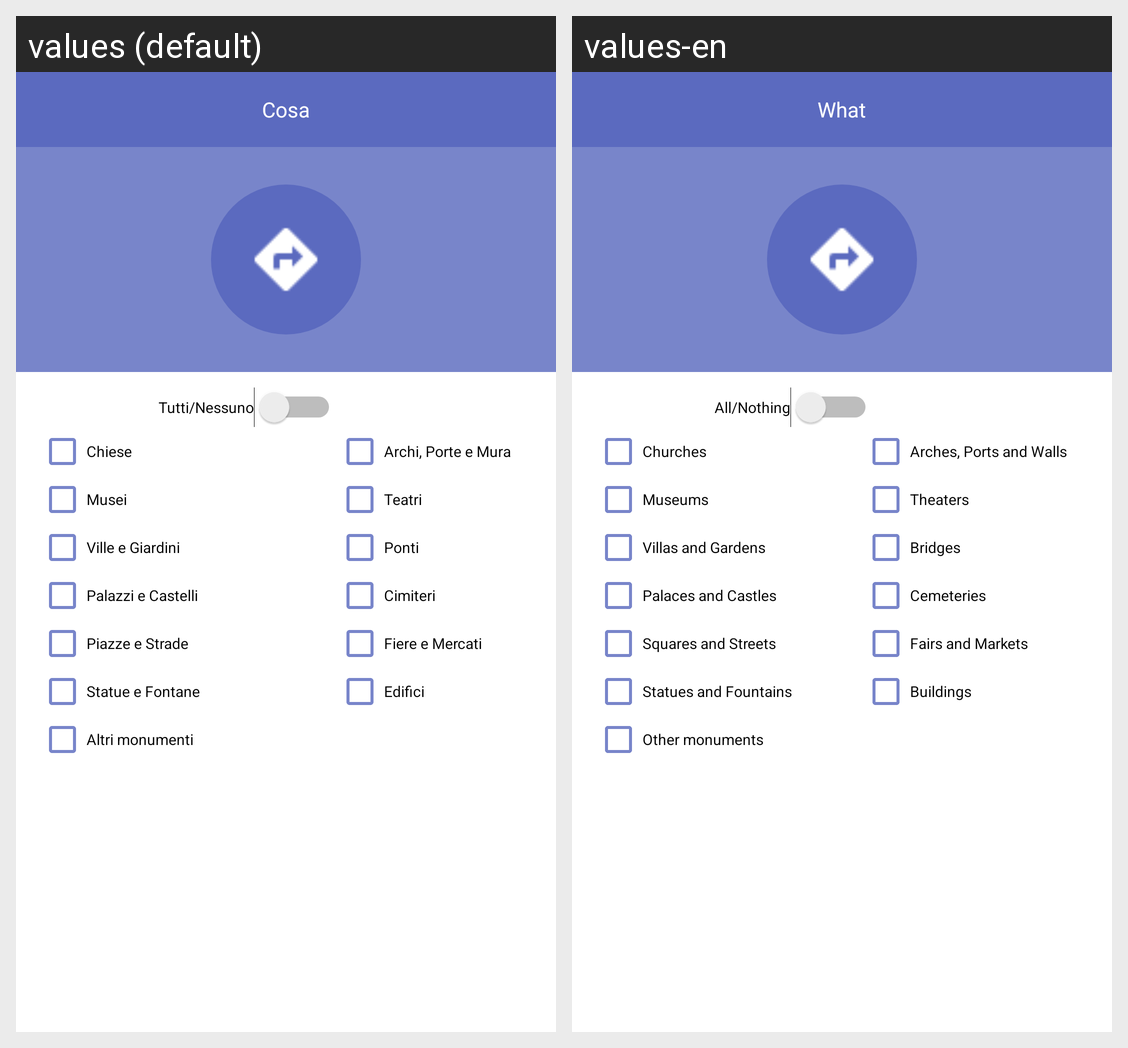

Translations of the strings shown on this Android screen, per locale in the grid:
Android screen res/layout/dialog_what.xml rendered under 2 locales, left to right: values (default), values-en. Device: Nexus 5 (rendered at 1080×1920; each locale shown at half size, 540×960, under a caption strip naming it); theme AppTheme.
Strings drawn on this screen, with the default value and each locale's value (text and hints the layout hard-codes, and strings that could not be matched under every locale, appear in the picture but are not listed):

what
  values: Cosa
  values-en: What

allnothing
  values: Tutti/Nessuno
  values-en: All/Nothing

church
  values: Chiese
  values-en: Churches

museums
  values: Musei
  values-en: Museums

villasgardens
  values: Ville e Giardini
  values-en: Villas and Gardens

palace_castle
  values: Palazzi e Castelli
  values-en: Palaces and Castles

square_street
  values: Piazze e Strade
  values-en: Squares and Streets

statue_funtains
  values: Statue e Fontane
  values-en: Statues and Fountains

arc
  values: Archi, Porte e Mura
  values-en: Arches, Ports and Walls

theater
  values: Teatri
  values-en: Theaters

bridges
  values: Ponti
  values-en: Bridges

cemetery
  values: Cimiteri
  values-en: Cemeteries

market
  values: Fiere e Mercati
  values-en: Fairs and Markets

other_monuments
  values: Altri monumenti
  values-en: Other monuments

structures
  values: Edifici
  values-en: Buildings
